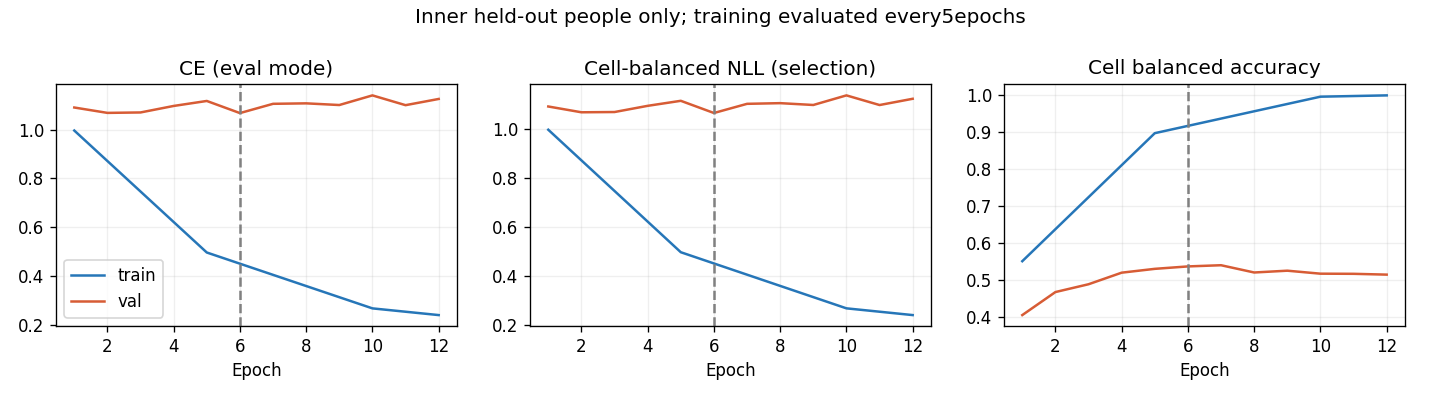

The table this chart was drawn from, first rows:
epoch, optimization_ce, train_ce, train_cell_nll, train_cell_ba, val_ce, val_cell_nll, val_cell_ba, raw_val_ce, raw_val_cell_nll, raw_val_cell_ba
1, 1.132, 0.9959, 0.9958, 0.551, 1.09, 1.091, 0.4056, 1.09, 1.091, 0.4056
2, 1.021, , , , 1.068, 1.067, 0.4678, 1.068, 1.067, 0.4678
3, 0.9415, , , , 1.07, 1.068, 0.4888, 1.07, 1.068, 0.4888
4, 0.8481, , , , 1.097, 1.093, 0.52, 1.097, 1.093, 0.52
5, 0.7805, 0.4966, 0.4965, 0.8963, 1.117, 1.114, 0.5304, 1.117, 1.114, 0.5304
6, 0.7227, , , , 1.067, 1.064, 0.5369, 1.067, 1.064, 0.5369
7, 0.6824, , , , 1.105, 1.101, 0.5401, 1.105, 1.101, 0.5401
8, 0.6622, , , , 1.107, 1.104, 0.5205, 1.107, 1.104, 0.5205
9, 0.6397, , , , 1.1, 1.097, 0.5254, 1.1, 1.097, 0.5254
10, 0.6191, 0.2679, 0.2677, 0.9948, 1.14, 1.136, 0.5173, 1.14, 1.136, 0.5173
11, 0.6093, , , , 1.1, 1.097, 0.517, 1.1, 1.097, 0.517
12, 0.6018, 0.2404, 0.2403, 0.9983, 1.125, 1.122, 0.5148, 1.125, 1.122, 0.5148
